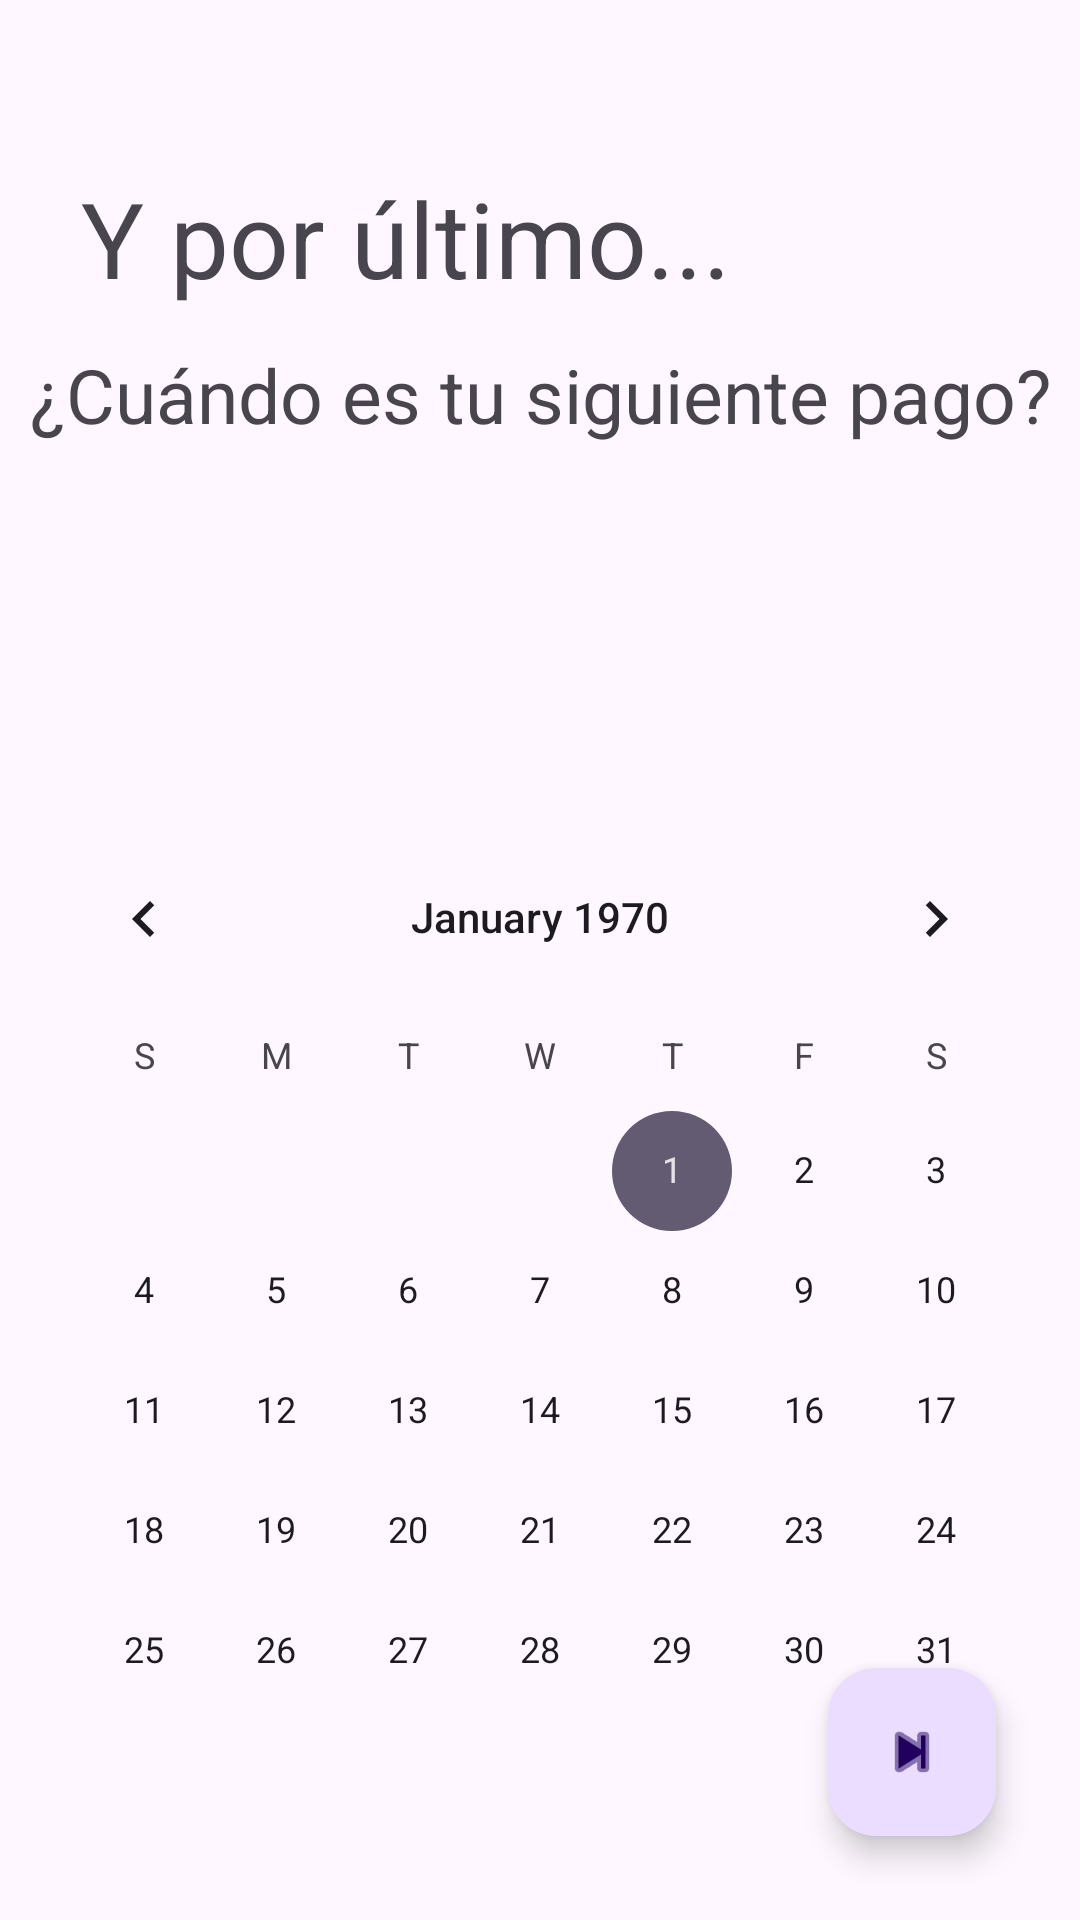

The Android layout XML behind this screen, and the referenced resources:
<!-- AndroidManifest.xml: application theme Theme.CorderoApp -->
<!-- res/layout/activity_ask_for_next_payment_date.xml -->
<?xml version="1.0" encoding="utf-8"?>
<androidx.constraintlayout.widget.ConstraintLayout xmlns:android="http://schemas.android.com/apk/res/android"
    xmlns:app="http://schemas.android.com/apk/res-auto"
    xmlns:tools="http://schemas.android.com/tools"
    android:layout_width="match_parent"
    android:layout_height="match_parent"
    tools:context=".ask_for_next_payment_date">

    <TextView
        android:id="@+id/textView"
        android:layout_width="wrap_content"
        android:layout_height="wrap_content"
        android:layout_marginTop="56dp"
        android:text="Y por último..."
        android:textSize="35dp"
        app:layout_constraintEnd_toEndOf="parent"
        app:layout_constraintHorizontal_bias="0.189"
        app:layout_constraintStart_toStartOf="parent"
        app:layout_constraintTop_toTopOf="parent" />

    <TextView
        android:id="@+id/textView2"
        android:layout_width="wrap_content"
        android:layout_height="wrap_content"
        android:layout_marginTop="12dp"
        android:text="¿Cuándo es tu siguiente pago?"
        android:textSize="25dp"
        app:layout_constraintEnd_toEndOf="parent"
        app:layout_constraintHorizontal_bias="0.514"
        app:layout_constraintStart_toStartOf="parent"
        app:layout_constraintTop_toBottomOf="@+id/textView" />

    <CalendarView
        android:id="@+id/calendarView"
        android:layout_width="wrap_content"
        android:layout_height="wrap_content"
        android:layout_marginTop="124dp"
        android:foregroundGravity="center"
        app:layout_constraintEnd_toEndOf="parent"
        app:layout_constraintStart_toStartOf="parent"
        app:layout_constraintTop_toBottomOf="@+id/textView2" />

    <com.google.android.material.floatingactionbutton.FloatingActionButton
        android:id="@+id/floatingActionButton"
        android:layout_width="wrap_content"
        android:layout_height="wrap_content"
        android:layout_marginEnd="28dp"
        android:layout_marginBottom="28dp"
        android:clickable="true"

        app:layout_constraintBottom_toBottomOf="parent"
        app:layout_constraintEnd_toEndOf="parent"
        app:srcCompat="@android:drawable/ic_media_next" />

</androidx.constraintlayout.widget.ConstraintLayout>
<!-- resources referenced by this layout -->
<resources>
  <style name="Theme.CorderoApp" parent="Base.Theme.CorderoApp" />
  <style name="Base.Theme.CorderoApp" parent="Theme.Material3.DayNight.NoActionBar">
          
          
      </style>
</resources>
